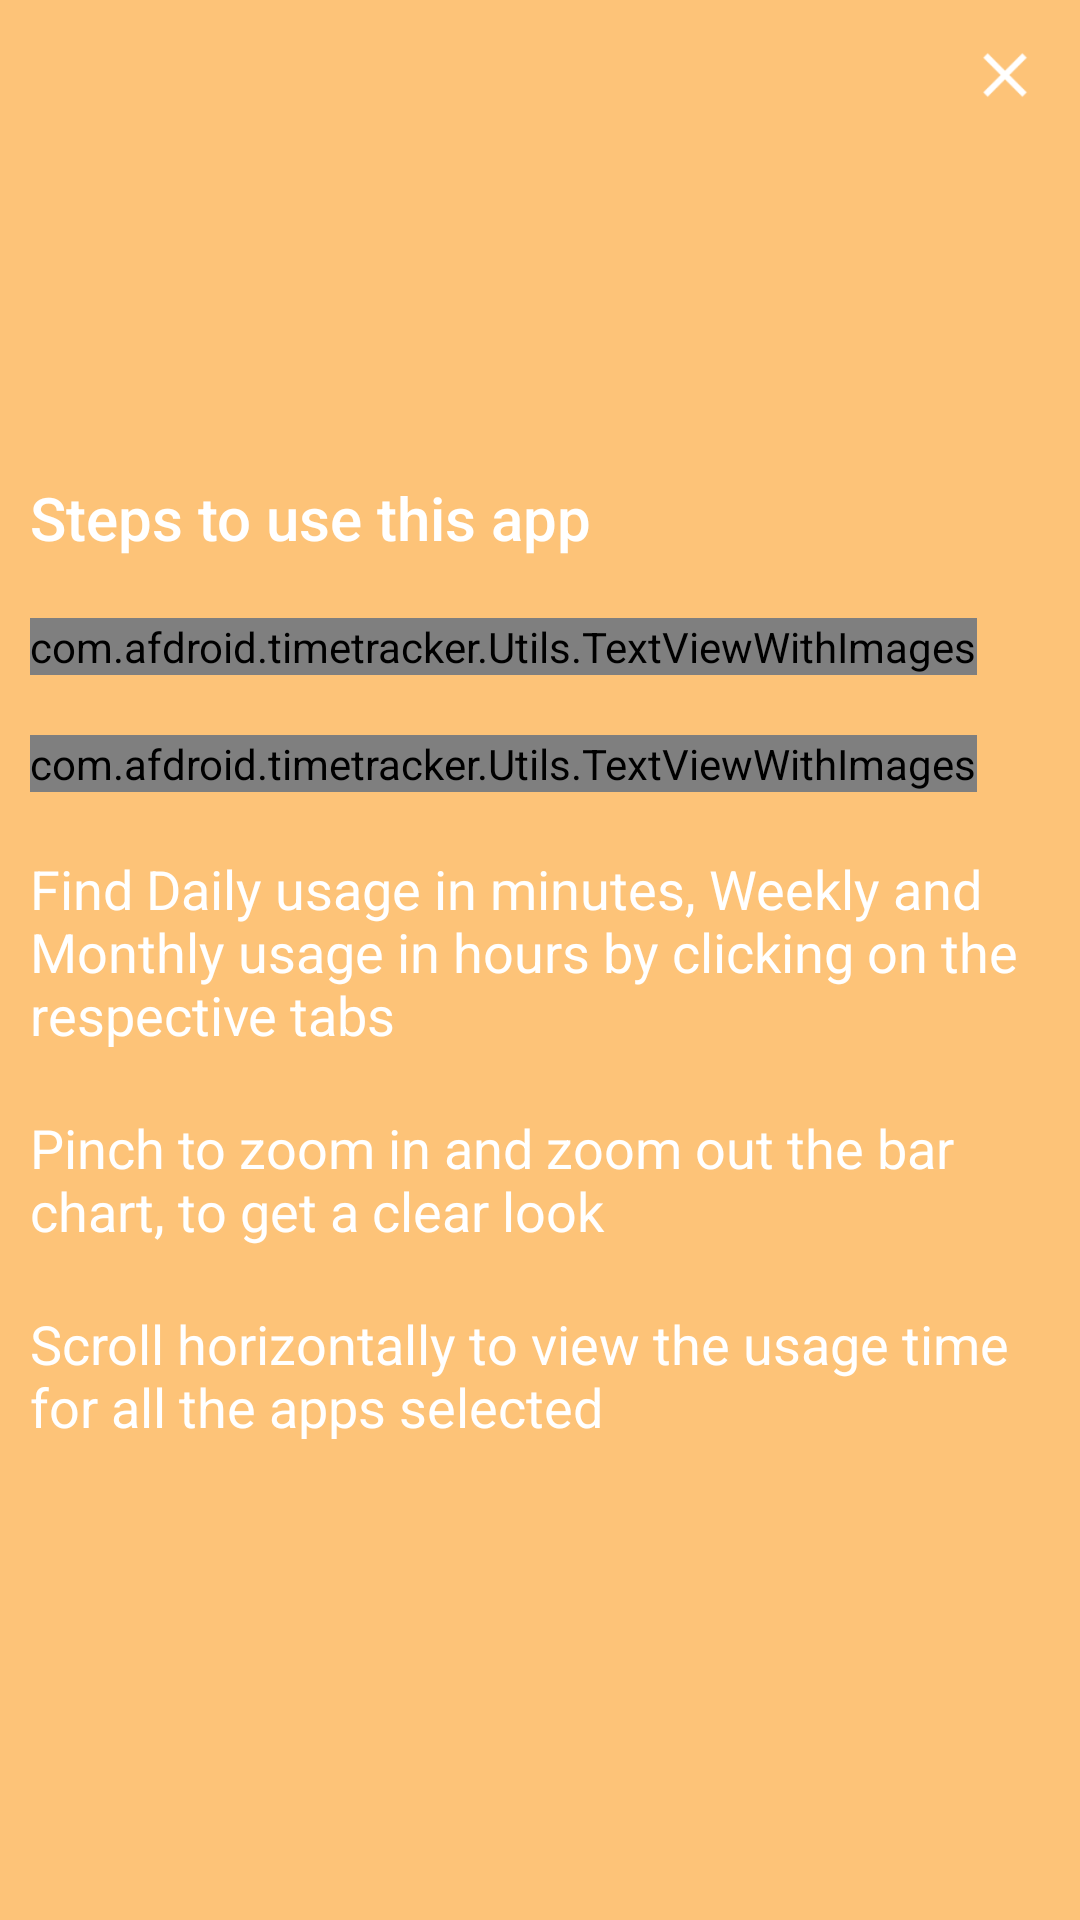

Android layout source for this screen:
<!-- AndroidManifest.xml: application theme AppTheme -->
<!-- res/layout/view_tutorial_screen.xml -->
<?xml version="1.0" encoding="utf-8"?>
<RelativeLayout xmlns:android="http://schemas.android.com/apk/res/android"
    android:layout_width="match_parent"
    android:layout_height="match_parent"
    android:background="#99FF9E22">

    <Button
        android:layout_width="30dp"
        android:layout_height="30dp"
        android:layout_alignParentRight="true"
        android:layout_margin="10dp"
        android:layout_alignParentTop="true"
        android:background="@drawable/ic_close"
        android:onClick="onClosePressed"/>

    <RelativeLayout
        android:layout_width="wrap_content"
        android:layout_height="wrap_content"
        android:layout_centerInParent="true">

        <TextView
            android:id="@+id/steps"
            android:layout_width="wrap_content"
            android:layout_height="wrap_content"
            android:layout_alignParentLeft="true"
            android:layout_alignParentTop="true"
            android:text="@string/steps"
            android:textColor="#ffffff"
            android:layout_margin="10dp"
            android:textAppearance="@style/Base.TextAppearance.AppCompat.Title"/>

        <com.afdroid.timetracker.Utils.TextViewWithImages
            android:id="@+id/step_1"
            android:layout_width="wrap_content"
            android:layout_height="wrap_content"
            android:layout_margin="10dp"
            android:textSize="18sp"
            android:textColor="#ffffff"
            android:layout_below="@+id/steps"
            android:text="@string/step_1"/>

        <com.afdroid.timetracker.Utils.TextViewWithImages
            android:id="@+id/step_2"
            android:layout_width="wrap_content"
            android:layout_height="wrap_content"
            android:layout_margin="10dp"
            android:textSize="18sp"
            android:textColor="#ffffff"
            android:layout_below="@+id/step_1"
            android:text="@string/step_2"/>

        <TextView
            android:id="@+id/step_3"
            android:layout_width="wrap_content"
            android:layout_height="wrap_content"
            android:layout_below="@id/step_2"
            android:text="@string/step_3"
            android:textColor="#ffffff"
            android:layout_margin="10dp"
            android:textSize="18sp"/>

        <TextView
            android:id="@+id/step_4"
            android:layout_width="wrap_content"
            android:layout_height="wrap_content"
            android:layout_below="@id/step_3"
            android:text="@string/step_4"
            android:textColor="#ffffff"
            android:layout_margin="10dp"
            android:textSize="18sp"/>

        <TextView
            android:id="@+id/step_5"
            android:layout_width="wrap_content"
            android:layout_height="wrap_content"
            android:layout_below="@id/step_4"
            android:text="@string/step_5"
            android:textColor="#ffffff"
            android:layout_margin="10dp"
            android:textSize="18sp"/>
    </RelativeLayout>

</RelativeLayout>
<!-- resources referenced by this layout -->
<resources>
  <!-- drawable ic_close: png bitmap (drawable-hdpi, 904 bytes) -->
  <string name="step_1">Click on [img src=ic_action_settings/]
          icon to navigate to the "Settings" screen, select the list of
          apps whose usage time has to be tracked by enabling them.</string>
  <string name="step_2">Click on [img src=ic_action_refresh/]
          icon to refresh the selected applications and its usage time</string>
  <string name="step_3">Find Daily usage in minutes,
          Weekly and Monthly usage in hours by clicking on the respective tabs</string>
  <string name="step_4">Pinch to zoom in and zoom out the bar chart,
          to get a clear look</string>
  <string name="step_5">Scroll horizontally to
          view the usage time for all the apps selected</string>
  <string name="steps">Steps to use this app</string>
  <style name="AppTheme" parent="Theme.AppCompat.Light.NoActionBar">
          
          
          
          
          
          
  
          <item name="colorPrimaryDark">#A178EC</item>
          
          <item name="colorPrimary">#9764F3</item>
          
          <item name="colorAccent">#FF9E22</item>
  
      </style>
</resources>
